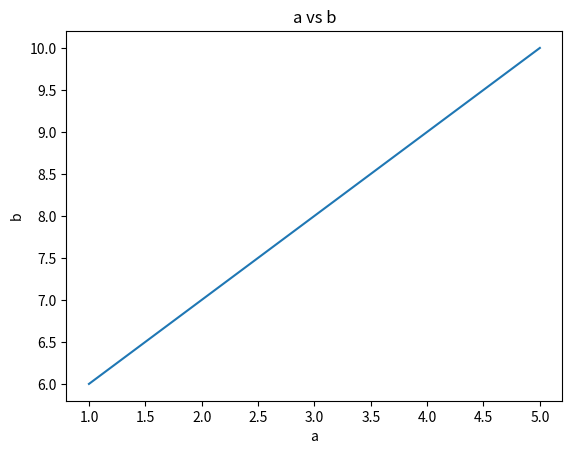
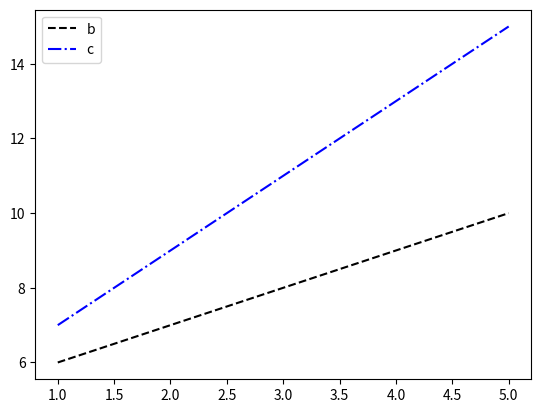
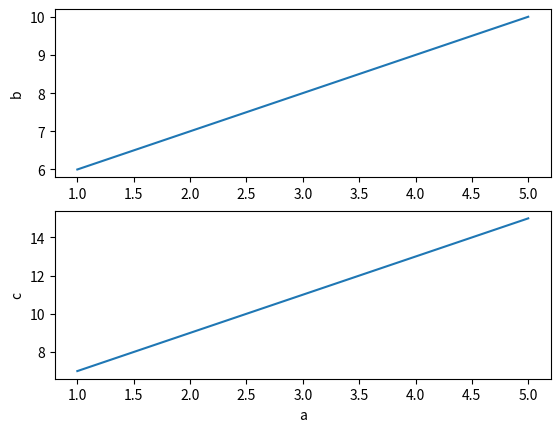

These charts were generated, in order, by the following Python code:
# %% [markdown] 
# # Intro to Python 
# This is a brief introduction to Python for those who are new to the language. Any "markdown" section
# is text or a comment that will not be displayed if you run the code using Python. But if you run the
# code using Jupyter Notebook, the markdown sections will be displayed as text. This syntax 
# (# %% [markdown]) and (# %% [code]) is specific to Jupyter Notebook, and is not used in Python. But 
# it will allow you to run individual sections or cells of code in the notebook, instead of the whole 
# script. 

# %%[markdown]
# ## Printing to the Console or Terminal

# %%[code]
# This is how we do a comment! Anything with the "#" symbol will not be evaluated. 

# printing is something we need to do often, but it's easy in Python:
print("Hello, world!")  # notice that it's a function we call, 
                        # and pass what we want printed as an argument

# we can also print a mix of strings and variables:
a = "the number is:\t"  #\t is a formatting character for a tab
b = 5
print(a,b) # notice that we can print multiple things at once

# %%[markdown]
# ## Working with Lists

# %%[code]

# the default way to hold arrays of variable types is a list:
c = [1, 2, 3, 4, 5]
print("a normal list:", c)

# we can access elements of a list by index:
print("\n demonstrations of list indexing:")
print(c[0])  # 0-based indexing

# we can also access elements from the end of the list:
print(c[-1])  # negative indexing starts from the end

# we can also access a range of elements similar to MATLAB:
print(c[1:3])  # the range is inclusive of the first index and exclusive of the second

# we can also access a range of elements from the beginning or end: 
print(c[:3])  # the range starts at the beginning

# we can also access a range of elements to the end:
print(c[3:])  # the range goes to the end


# we can also operate on each entry in a list as follows: 
for i in range(len(c)):
    c[i] = c[i] + 1

# but if we don't like using indices, or the list is already ordered, we can use a for-each loop:
print("\n example of a for-each loop:")
for entry in c:
    print(entry)   # this will print each entry in the list, and "entry" is a variable that we
                   # we get to pick, i.e. it could be anything as it just represents an entry
                   # in the list "c"

# finally, there are ways in Python to operate on lists more efficiently, such as using "list comprehension":
c_new = [entry + 1 for entry in c]  # This will add 1 to each entry in the list "c", with the result being 
                                    # another list. 
                                    # Using list comperehension is much faster, but sometimes hard to perform
                                    # the desired operation on each element in the list. 
print("\n list comprehension example:")
print(c_new)


# we can add lists together, but this usually means concatenation, not matrix or vector addition:
d = [6, 7, 8]
e = c + d
print("\n concatenation of two lists:")
print(e) 

# finally, lists can be used to hold any type of variable:
d = ["a", 1, 2.0, [1, 2, 3]] # but mixing data types like we've done here is not recommended. 

# Dictionaries are another way to store arrays of information by keys or key words, rather than indices:
a_dict = {"red": 1, "green": 2, "blue": 3}
print("\n dictionary example of using key to access value:")
print(a_dict["red"])  # this will print the value associated with the key "red"

# to get keys and values from a dictionary, we can use the following:
keys = a_dict.keys()

# then we can use the keys to step through entries in the dictionary: 
print("\n example of stepping through each entry in a dictionary:")
for key in keys:
    print(a_dict[key])


# %%[markdown]
# ## Numpy Arrays and Operations for Linear Algebra

# %%[code]

# because we can't do matrix operations with lists, we use numpy arrays from the numpy library:
import numpy as np  # This is how we import a library in Python, it's like an "include" statement in C++.
                    # Using the "as" keyword allows us to give the library a shorter name that we can use
                    # thereafter in the rest of the code. 

a = np.array([1, 2, 3, 4, 5])  # this is how we create a numpy array from a list

print('\n numpy array examples:')
# we can access elements of a numpy array the same way we do with lists:
print(a[0])

# we can also access a range of elements the same way we do with lists:
print(a[1:3])

# we can also operate on each entry in a numpy array the same way we do with lists:
b = np.zeros(5)  # this is how we create a numpy array of zeros
print("this is b before:", b)
for i in range(len(a)):
    b[i] = a[i] + 1
print("this is b after:", b)

# now we can also do matrix operations:
b = np.array([6, 7, 8, 9, 10])
c = a + b
print('\n numpy array addition:')
print(c)  # this will add each element in a to the corresponding element in b

# we can also do matrix multiplication:
d = np.array([[1, 2], [3, 4]])
e = np.array([[5, 6], [7, 8]])
f = np.matmul(d, e)
print('\n numpy array matrix multiplication:')
print(f)  # this will multiply the two matrices together

# we can also do element-wise multiplication:
g = a * b
print('\n numpy array element-wise mult.:')
print(g)  # this will multiply each element in d to the corresponding element in e

# we can also use the shortcut for matrix muliplication, which is the "@" symbol:
h = d @ e
print('\n numpy array matrix mult. with @:')
print(h)  # this will multiply the two matrices together

# if we use "@" with two vectors, it will do the dot product:
i = a @ b
print('\n numpy array examples of dot product:')
print(i)  # this will do the dot product of a and b

# but there are often numpy functions to explicitly peform these same operations: 
j = np.dot(a, b)
print(j)  # this will do the dot product of a and b

# finally for numpy arrays, we can transpose or reshape them to complete the desired matrix operations: 
k = d.T @ e # this will transpose d and multiply it by e
print('\n numpy array example of transpose:')
print(k)

# we can also reshape a numpy array:
l = np.array([1, 2, 3, 4, 5, 6]) 
print('\n numpy array example finding shape of array:')
print(l.shape) # this will print the shape of the numpy array, with row and column dimensions
m = l.reshape((2, 3))
print('\n numpy array example reshaping array:')
print(m)
 
# we can also flatten a numpy array:
n = m.flatten()
print('\n numpy array example flattening an array:')
print(n)

print('\n numpy array examples of stacking vectors/arrays:')
# we can also stack numpy arrays:
o = np.hstack((d, e)) # this will stack the two matrices horizontally
print(o)
p = np.vstack((d, e)) # this will stack the two matrices vertically
print(p)

# we can also concatenate numpy arrays:
q = np.concatenate((d, e), axis = 0) # this will concatenate the two matrices along the rows
print(q)


print('\n examples of linear algebra operations are not printed, but shown in code here.')
# there are also a number of matrix operations, (e.g. inverse, determinant, etc.) that 
# we can do with numpy:
d_inv = np.linalg.inv(d)
d_det = np.linalg.det(d)

# we can also solve a system of linear equations:
x = np.linalg.solve(d, np.array([1, 2]))

# we can also find the eigenvalues and eigenvectors of a matrix:
eigvals, eigvecs = np.linalg.eig(d)

# we can also find the singular value decomposition of a matrix:
u, s, vh = np.linalg.svd(d)


# %%[markdown]
# ## Plotting Data
# There isn't space here to devote to lots of plotting examples, but we can show
# some simple examples of using matplotlib: 

# %%[code]
import matplotlib.pyplot as plt  # this is how we import the matplotlib library for plotting

plt.figure() # this creates a new figure for plotting
plt.plot(a, b) # this will plot the values in a against the values in b
plt.xlabel('a') # this will label the x-axis
plt.ylabel('b') # this will label the y-axis
plt.title('a vs b') # this will give the plot a title
plt.show() # this will display the plot

#if we want to plot multiple things on the same plot:
plt.figure()
plt.plot(a, b, 'k--', label = 'b')
plt.plot(a, c, 'b-.', label = 'c') 
plt.legend() # this will add a legend to the plot, using the labels we assigned to each line
plt.show()

# we can also plot multiple thing on subplots:
plt.figure()
plt.subplot(2, 1, 1) # this will create a subplot with 2 rows and 1 column, and plot the first thing
plt.plot(a,b, label = 'b')
plt.ylabel('b')
plt.subplot(2, 1, 2) # this will create a subplot with 2 rows and 1 column, and plot the second thing
plt.plot(a,c, label = 'c')
plt.ylabel('c')
plt.xlabel('a')
plt.show()


# %%[markdown]
# ## Other useful numpy functions:
# Most of the linear algebra functions you would want are available in np.linalg.
# While a number of other useful vector and matrix operations are available in np, such as:

# - np.cos, np.sin, np.atan2
# - np.cross - for a cross product
# - np.mean, np.std, np.var - for statistical operations
# - np.where - for conditional operations on specific elements in a vector
# - np.distrib.random - for random number generation
# - np.interp - for interpolation
# - np.fft - for fast fourier transform operations

# ## Other useful Python libraries and tools:
# There are a number of more detailed labs and tutorials from the BYU ACME program: 
# - intro to Python - https://acme.byu.edu/00000181-448a-d778-a18f-dfcae22f0001/intro-to-python
# - intro to Numpy - https://acme.byu.edu/00000181-4478-d9e0-a789-7e7e0fe00001/numpy 
# - intro to Matplotlib - https://acme.byu.edu/00000181-447a-d0f9-a7bd-fffa0f8d0001/matplotlib 


# We can also use other libraries like "scipy" for more advanced operations, such as:
# - math.sqrt, math.exp, math.log - for basic math operations
# - scipy.optimize - for optimization
# - scipy.integrate - for numerical integration
# - scipy.signal - for signal processing
# - scipy.stats - for statistical analysis
# - scipy.ndimage - for image processing
# - scipy.fftpack - DFT and other functions - see https://acme.byu.edu/00000181-a758-d778-a18f-bf5abcb10001/dtf-pdf

# There are also libraries like "pandas" for data manipulation and analysis (see), OpenCV for computer vision, 
# "scikit-learn" and "pytorch" for deep learning. 